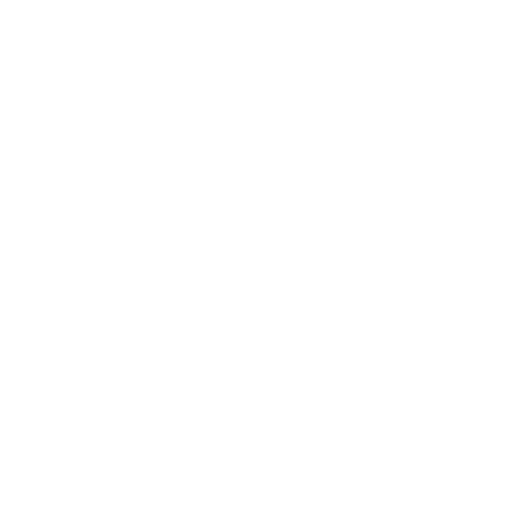
t = 0.00 s
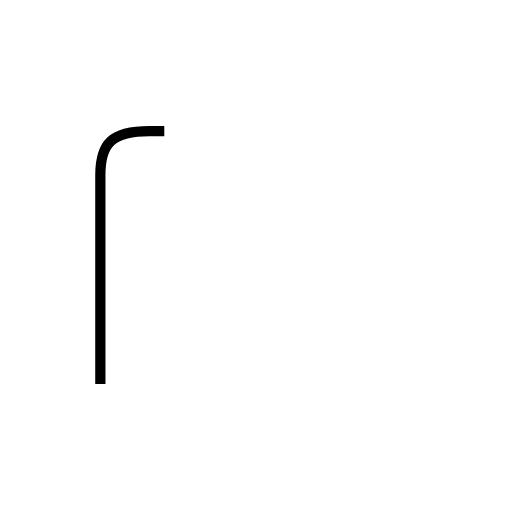
t = 0.88 s
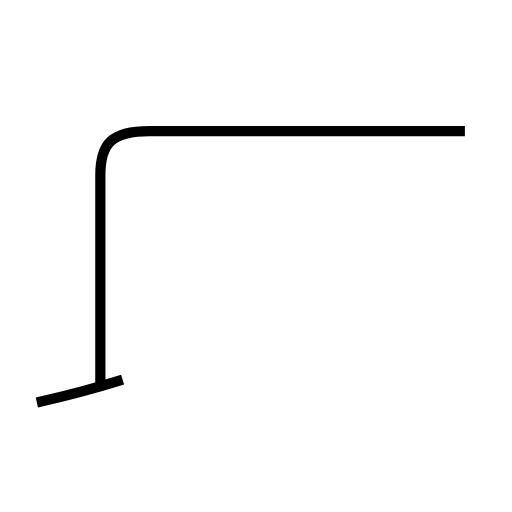
t = 2.02 s
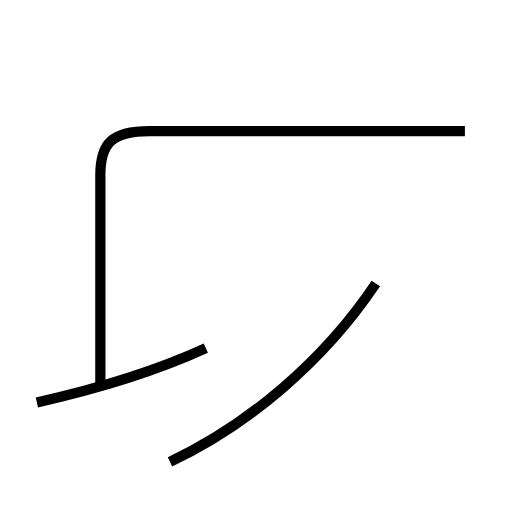
t = 3.09 s
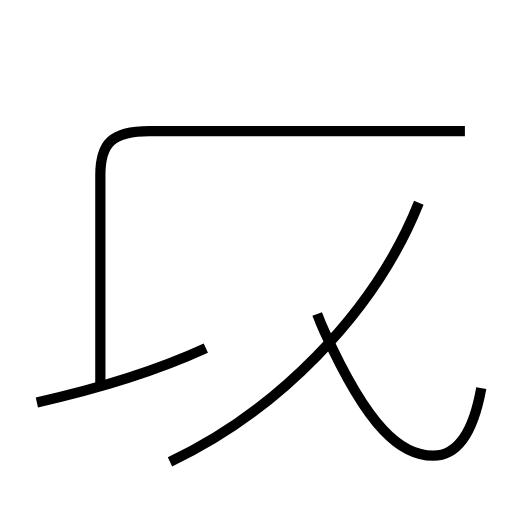
t = 4.19 s
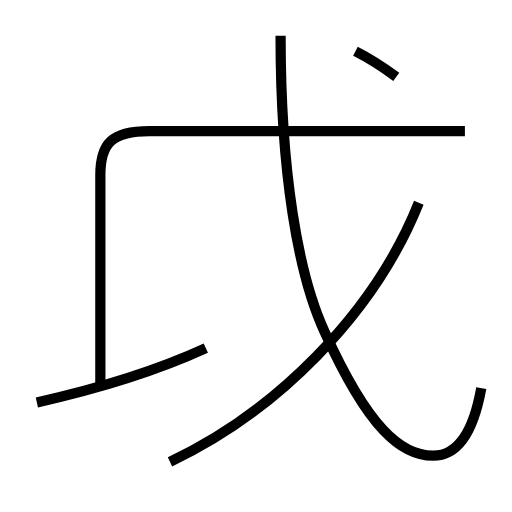
t = 5.15 s

The animated SVG that drew these frames (rendered in a browser with its animation timeline set to each time). Animation: 5 SMIL elements (animate=5); one cycle of 5.15 s.

<?xml version='1.0' encoding='utf-8'?>
<svg viewBox="0.0 -6.0 50.0 50.0" version="1.1" xmlns="http://www.w3.org/2000/svg"><rect x="-1000" y="-1000" width="2000" height="2000" stroke="white" fill="white" /><g style="fill:none;stroke:#000000;stroke-width:1"><path d="M 9.8 -6.5 L 9.8 -26.9 C 9.8 -30.0 10.9 -31.2 14.6 -31.2 L 45.4 -31.2 " transform="translate(0.0 38.0)" stroke-dasharray="58.76775168707107" stroke-dashoffset="58.76775168707107"><animate attributeName="stroke-dashoffset" from="58.76775168707107" to="0" dur="1.763032550612132s" begin="0s" fill="freeze" /></path><path d="M 3.6 -4.7 C 9.4 -6.0 15.3 -7.8 20.1 -10.0 " transform="translate(0.0 38.0)" stroke-dasharray="17.36021429708029" stroke-dashoffset="17.36021429708029"><animate attributeName="stroke-dashoffset" from="17.36021429708029" to="0" dur="0.5208064289124087s" begin="1.763032550612132s" fill="freeze" /></path><path d="M 16.6 1.1 C 26.8 -3.7 36.5 -13.2 40.9 -24.2 " transform="translate(0.0 38.0)" stroke-dasharray="35.858283811305064" stroke-dashoffset="35.858283811305064"><animate attributeName="stroke-dashoffset" from="35.858283811305064" to="0" dur="1.0757485143391519s" begin="2.283838979524541s" fill="freeze" /></path><path d="M 47.0 -6.1 C 46.1 -1.1 44.3 0.5 42.3 0.5 C 39.2 0.5 36.0 -2.1 31.7 -11.6 C 29.1 -17.2 27.4 -27.2 27.4 -40.5 " transform="translate(0.0 38.0)" stroke-dasharray="55.07192850205928" stroke-dashoffset="55.07192850205928"><animate attributeName="stroke-dashoffset" from="55.07192850205928" to="0" dur="1.6521578550617784s" begin="3.3595874938636925s" fill="freeze" /></path><path d="M 38.7 -36.5 C 37.6 -37.3 35.9 -38.4 34.7 -39.0" transform="translate(0.0 38.0)" stroke-dasharray="4.721235602596729" stroke-dashoffset="4.721235602596729"><animate attributeName="stroke-dashoffset" from="4.721235602596729" to="0" dur="0.14163706807790186s" begin="5.011745348925471s" fill="freeze" /></path></g></svg>
